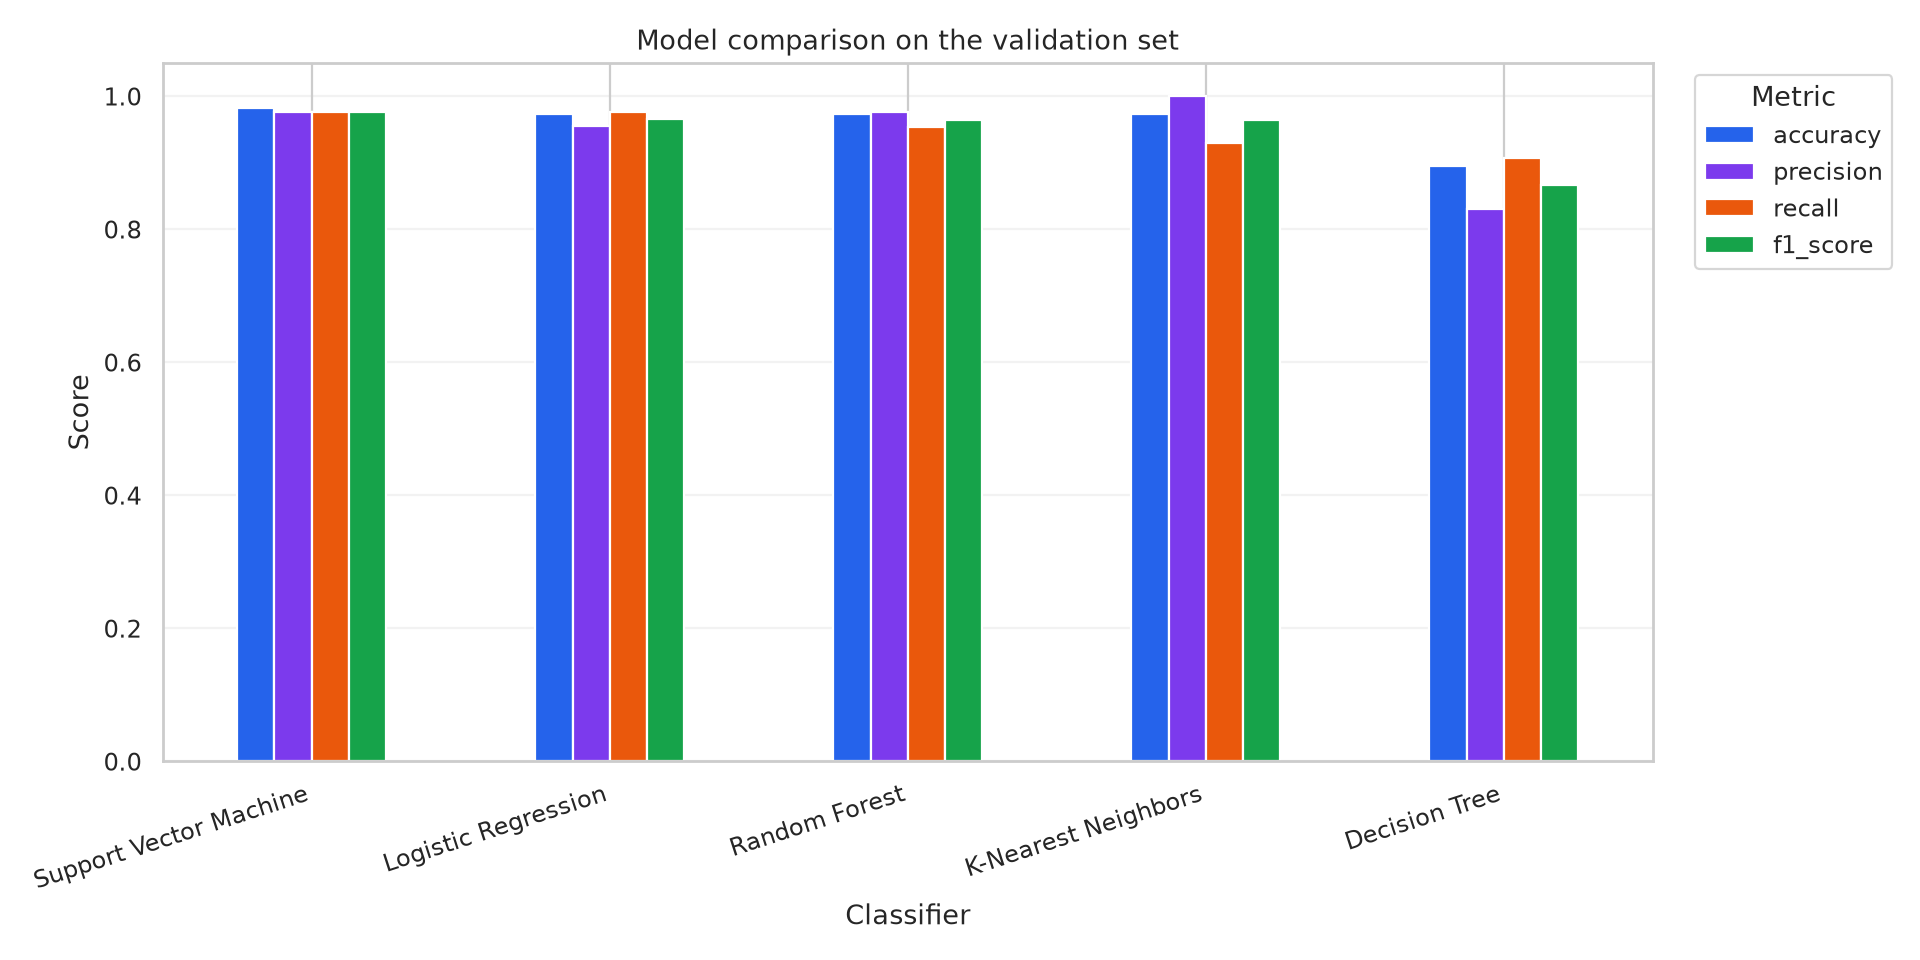

The file beside this chart, header and first rows:
model, accuracy, precision, recall, f1_score
Support Vector Machine, 0.9825, 0.9767, 0.9767, 0.9767
Logistic Regression, 0.9737, 0.9545, 0.9767, 0.9655
Random Forest, 0.9737, 0.9762, 0.9535, 0.9647
K-Nearest Neighbors, 0.9737, 1.0, 0.9302, 0.9639
Decision Tree, 0.8947, 0.8298, 0.907, 0.8667
